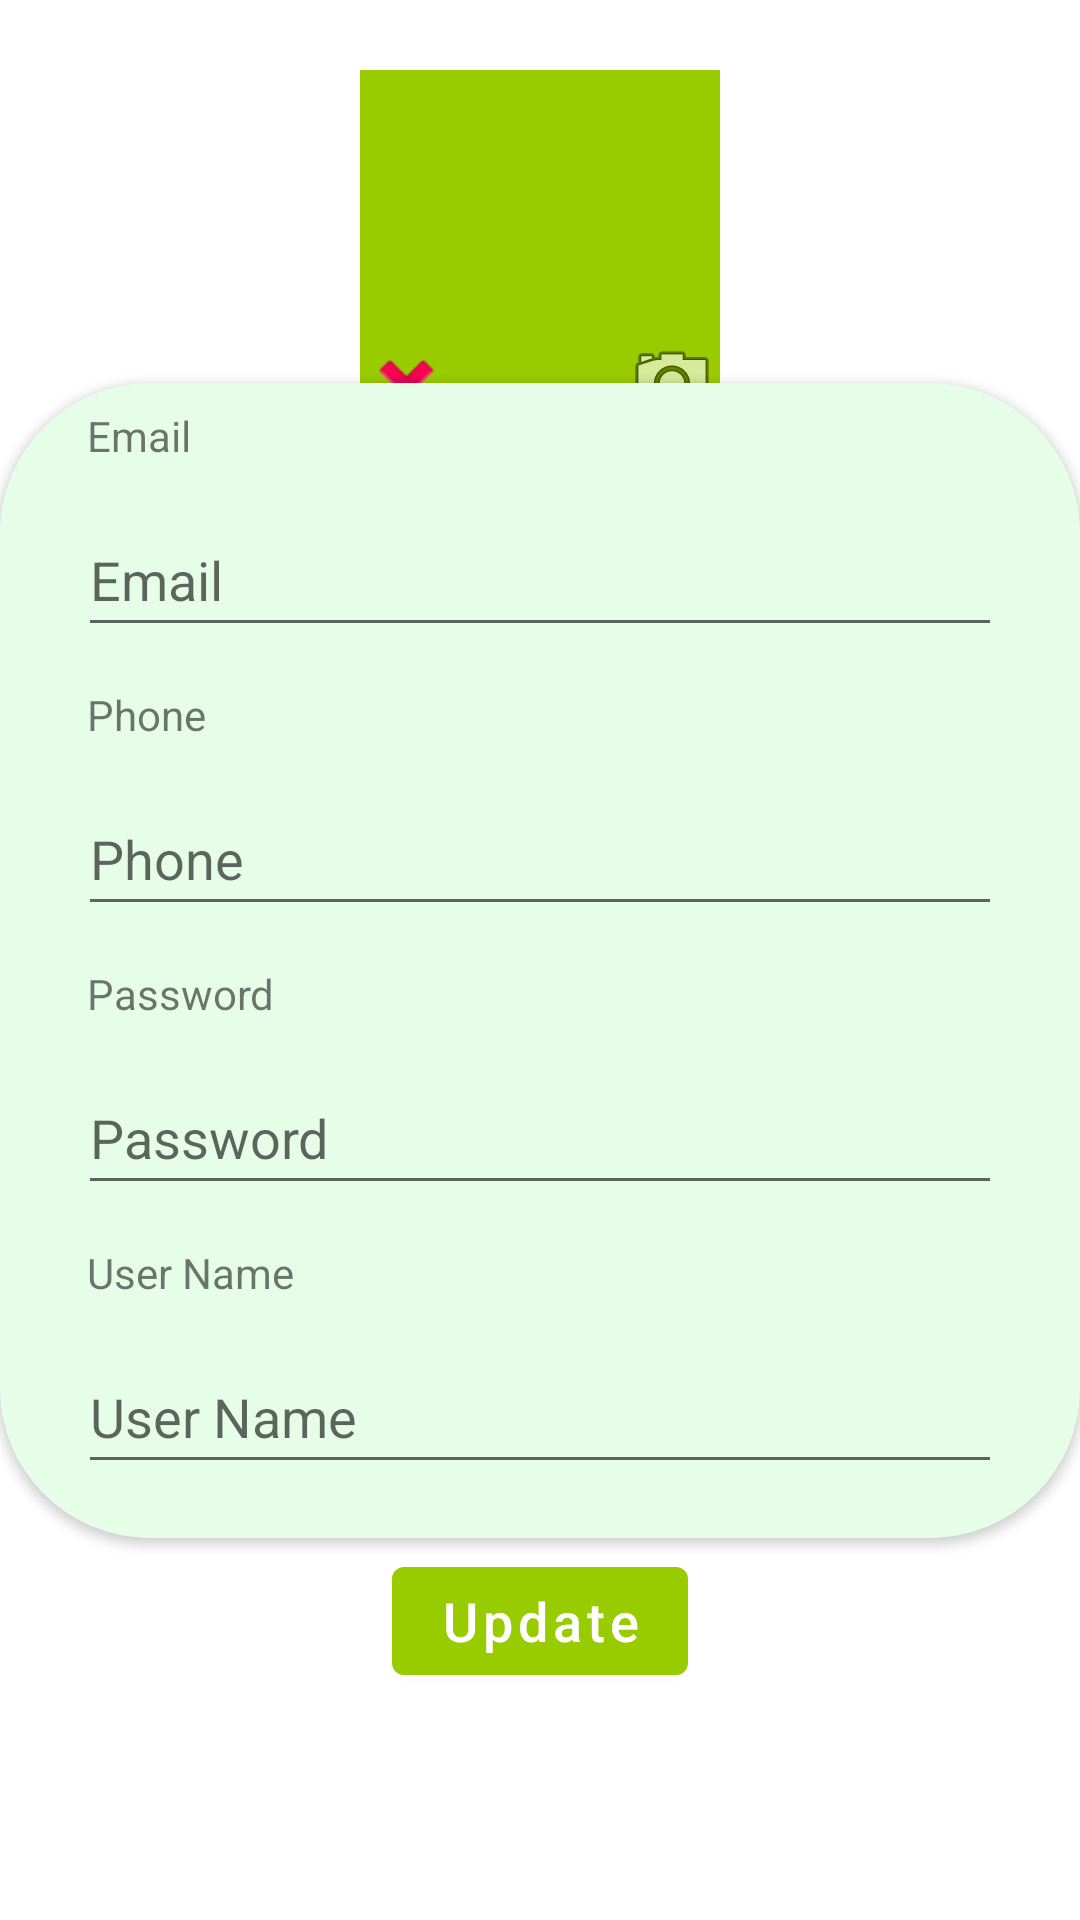

Write the Android layout XML for this screen, with the resource values it uses.
<!-- AndroidManifest.xml: application theme Theme.NUMAD22Fa_Team51_Project -->
<!-- res/layout/activity_my_profile.xml -->
<?xml version="1.0" encoding="utf-8"?>
<androidx.constraintlayout.widget.ConstraintLayout xmlns:android="http://schemas.android.com/apk/res/android"
    xmlns:app="http://schemas.android.com/apk/res-auto"
    xmlns:tools="http://schemas.android.com/tools"
    android:layout_width="match_parent"
    android:layout_height="match_parent"
    tools:context=".MyProfileActivity">

    

    <ImageView
        android:id="@+id/my_profile_img_view"
        android:layout_width="120dp"
        android:layout_height="120dp"
        android:layout_gravity="center_vertical"
        android:background="@android:color/holo_green_light"
        android:contentDescription="@string/profile_image"
        android:padding="2dp"
        android:src="@drawable/avatar_1"
        app:layout_constraintBottom_toBottomOf="parent"
        app:layout_constraintEnd_toEndOf="parent"
        app:layout_constraintHorizontal_bias="0.5"
        app:layout_constraintStart_toStartOf="parent"
        app:layout_constraintTop_toTopOf="parent"
        app:layout_constraintVertical_bias="0.045"
        tools:ignore="ImageContrastCheck" />

    <Button
        android:id="@+id/update_my_profile_button"
        android:layout_width="wrap_content"
        android:layout_height="wrap_content"
        android:text="@string/update"
        android:textAllCaps="false"
        android:textSize="18sp"
        app:layout_constraintBottom_toBottomOf="parent"
        app:layout_constraintEnd_toEndOf="parent"
        app:layout_constraintHorizontal_bias="0.5"
        app:layout_constraintStart_toStartOf="parent"
        app:layout_constraintTop_toTopOf="parent"
        app:layout_constraintVertical_bias="0.872"
        tools:ignore="TextContrastCheck" />

    <ImageView
        android:id="@+id/imageView"
        android:layout_width="wrap_content"
        android:layout_height="wrap_content"
        android:contentDescription="@string/profile_image"
        app:layout_constraintBottom_toBottomOf="@+id/my_profile_img_view"
        app:layout_constraintEnd_toEndOf="@+id/my_profile_img_view"
        app:layout_constraintHorizontal_bias="1.0"
        app:layout_constraintStart_toStartOf="@+id/my_profile_img_view"
        app:layout_constraintTop_toTopOf="@+id/my_profile_img_view"
        app:layout_constraintVertical_bias="1.0"
        app:srcCompat="@android:drawable/ic_menu_camera"
        tools:ignore="ImageContrastCheck" />

    <ImageView
        android:id="@+id/imageView_Delete"
        android:layout_width="31dp"
        android:layout_height="29dp"
        android:contentDescription="@string/profile_image"
        app:layout_constraintBottom_toBottomOf="@+id/my_profile_img_view"
        app:layout_constraintEnd_toEndOf="@+id/imageView"
        app:layout_constraintHorizontal_bias="0.0"
        app:layout_constraintStart_toStartOf="@+id/my_profile_img_view"
        app:layout_constraintTop_toTopOf="@+id/my_profile_img_view"
        app:layout_constraintVertical_bias="1.0"
        app:srcCompat="@android:drawable/ic_delete"
        tools:ignore="ImageContrastCheck" />

    <androidx.cardview.widget.CardView
        android:id="@+id/cardView"
        android:layout_width="match_parent"
        android:layout_height="wrap_content"
        android:elevation="60dp"
        app:cardCornerRadius="50dp"
        android:theme="@style/Theme.NUMAD22Fa_Team51_Project"
        app:layout_constraintBottom_toBottomOf="parent"
        app:layout_constraintTop_toTopOf="parent"
        tools:layout_editor_absoluteX="16dp">

        <LinearLayout
            android:id="@+id/linearLayout"
            android:layout_width="match_parent"
            android:layout_height="385dp"
            android:background="#E6FDE8"
            android:orientation="vertical"
            android:paddingLeft="21dp"
            android:paddingRight="21dp"
            android:paddingBottom="11dp"
            android:radius='30dp'
            android:theme="@style/Theme.NUMAD22Fa_Team51_Project"
            app:layout_constraintBottom_toBottomOf="parent"
            app:layout_constraintEnd_toEndOf="parent"
            app:layout_constraintHorizontal_bias="0.5"
            app:layout_constraintStart_toStartOf="parent"
            app:layout_constraintTop_toTopOf="parent">

            <TextView
                android:layout_width="match_parent"
                android:layout_height="wrap_content"
                android:layout_margin="8dp"
                android:text="@string/email" />

            <EditText
                android:id="@+id/email_id_my_profile_edit_text"
                android:layout_width="match_parent"
                android:layout_height="wrap_content"
                android:layout_margin="5dp"
                android:autofillHints="emailAddress"
                android:ems="12"
                android:focusableInTouchMode="false"
                android:hint="@string/email"
                android:inputType="textEmailAddress"
                android:minHeight="48dp" />

            <TextView
                android:layout_width="match_parent"
                android:layout_height="wrap_content"
                android:layout_margin="8dp"
                android:text="@string/phone" />

            <EditText
                android:id="@+id/mobile_my_profile_edit_text"
                android:layout_width="match_parent"
                android:layout_height="wrap_content"
                android:layout_margin="5dp"
                android:autofillHints="phone"
                android:ems="12"
                android:hint="@string/phone"
                android:inputType="phone"
                android:minHeight="48dp" />

            <TextView
                android:layout_width="match_parent"
                android:layout_height="wrap_content"
                android:layout_margin="8dp"
                android:text="@string/password" />

            <EditText
                android:id="@+id/password_my_profile_edit_text"
                android:layout_width="match_parent"
                android:layout_height="wrap_content"
                android:layout_margin="5dp"
                android:autofillHints="password"
                android:ems="12"
                android:hint="@string/password"
                android:inputType="textPassword"
                android:minHeight="48dp"
                tools:ignore="TextContrastCheck" />

            <TextView
                android:layout_width="match_parent"
                android:layout_height="wrap_content"
                android:layout_margin="8dp"
                android:text="@string/username" />

            <EditText
                android:id="@+id/user_name_my_profile_edit_text"
                android:layout_width="match_parent"
                android:layout_height="wrap_content"
                android:layout_margin="5dp"
                android:autofillHints="username"
                android:ems="12"
                android:hint="@string/username"
                android:inputType="textEmailAddress"
                android:minHeight="48dp"
                tools:ignore="TextContrastCheck" />

        </LinearLayout>
    </androidx.cardview.widget.CardView>

</androidx.constraintlayout.widget.ConstraintLayout>
<!-- resources referenced by this layout -->
<resources>
  <string name="email">Email</string>
  <string name="password">Password</string>
  <string name="phone">Phone</string>
  <string name="profile_image">profile image</string>
  <string name="update">Update</string>
  <string name="username">User Name</string>
  <style name="Theme.NUMAD22Fa_Team51_Project" parent="Theme.MaterialComponents.DayNight.DarkActionBar">
          
          <item name="colorPrimary">@android:color/holo_green_light</item>
          <item name="colorPrimaryVariant">@android:color/holo_green_dark</item>
  
  
          <item name="colorOnPrimary">@color/white</item>
          
          <item name="colorSecondary">#FFE033</item>
          <item name="colorSecondaryVariant">#FFC770</item>
  
  
          <item name="colorOnSecondary">@color/black</item>
          
          <item name="android:statusBarColor" tools:targetApi="l">?attr/colorPrimaryVariant</item>
          
      </style>
  <color name="white">#FFFFFFFF</color>
  <color name="black">#FF000000</color>
</resources>
